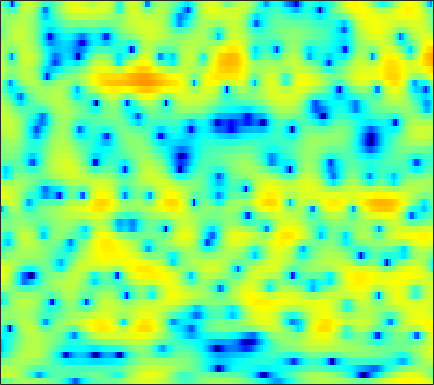

Source data for this figure (header and first rows):
-2.5846, -2.0187, -1.2728, -0.57344, -0.099452, 0.42897, 0.85606, 1.1112, 1.3683, 1.5506, 1.6424, 1.6706, 1.665, 1.5955, 1.5086, 1.3648, 1.1882, 1.0415, 0.81895, 0.57369, 0.29281, 0.052794, -0.31848, -0.74
3.991, 3.999, 3.972, 3.885, 3.773, 3.548, 3.222, 2.899, 2.353, 1.646, 0.7498, -0.06986, -1.406, -3.079, -4.62, -7.156, -10.29, -12.56, -13.1, -10.65, -8.09, -6.562, -5.016, -3.907
2.59, 2.668, 2.739, 2.763, 2.742, 2.65, 2.481, 2.297, 1.97, 1.543, 1.017, 0.5546, -0.1307, -0.8734, -1.437, -2.145, -2.727, -3.042, -3.246, -3.25, -3.117, -2.972, -2.779, -2.609
-1.55, -1.066, -0.4208, 0.1968, 0.6174, 1.106, 1.504, 1.741, 1.968, 2.105, 2.149, 2.126, 2.025, 1.858, 1.693, 1.427, 1.11, 0.8426, 0.4459, 0.004202, -0.5036, -0.93, -1.565, -2.286
-8.721, -6.89, -4.853, -3.168, -2.086, -0.8537, 0.1809, 0.8296, 1.556, 2.13, 2.562, 2.8, 3.003, 3.091, 3.08, 2.966, 2.732, 2.476, 2.029, 1.447, 0.7193, 0.06639, -0.9633, -2.227
-11.34, -9.585, -7.433, -5.519, -4.243, -2.738, -1.442, -0.5953, 0.3772, 1.182, 1.834, 2.224, 2.617, 2.877, 2.982, 3.015, 2.919, 2.762, 2.453, 2.013, 1.45, 0.9499, 0.1702, -0.7357
-10.52, -9.127, -7.438, -5.922, -4.861, -3.563, -2.377, -1.542, -0.5495, 0.3312, 1.08, 1.549, 2.055, 2.418, 2.6, 2.726, 2.729, 2.652, 2.455, 2.154, 1.76, 1.409, 0.8736, 0.271
-6.869, -6.851, -6.779, -6.452, -5.974, -4.989, -3.694, -2.643, -1.282, -0.07504, 0.9284, 1.536, 2.154, 2.555, 2.719, 2.779, 2.681, 2.523, 2.243, 1.901, 1.545, 1.282, 0.9433, 0.5947
-3.686, -5.279, -8.571, -15.17, -29.49, -12.66, -6.363, -3.531, -0.8743, 0.9849, 2.262, 2.909, 3.426, 3.575, 3.459, 3.011, 2.241, 1.459, 0.2097, -1.072, -2.039, -2.293, -1.94, -1.14
0.1154, -0.338, -0.9009, -1.265, -1.265, -0.8812, -0.1439, 0.5269, 1.408, 2.145, 2.681, 2.911, 2.959, 2.684, 2.252, 1.336, -0.04436, -1.479, -4.053, -7.784, -12.77, -13.48, -9.035, -5.458
0.4681, 0.4471, 0.4825, 0.5874, 0.723, 0.9681, 1.268, 1.503, 1.79, 2.001, 2.094, 2.07, 1.9, 1.532, 1.129, 0.413, -0.4693, -1.22, -2.264, -3.221, -3.911, -4.18, -4.179, -3.811
-0.82, -0.7029, -0.3592, 0.1294, 0.5654, 1.137, 1.653, 1.982, 2.332, 2.561, 2.645, 2.606, 2.429, 2.101, 1.743, 1.143, 0.4009, -0.2601, -1.263, -2.352, -3.508, -4.375, -5.338, -5.844
-8.562, -7.387, -4.556, -2.111, -0.7077, 0.7426, 1.778, 2.333, 2.865, 3.197, 3.35, 3.364, 3.255, 3.002, 2.713, 2.202, 1.49, 0.8216, -0.2949, -1.796, -3.848, -5.941, -10.2, -19.6
-5.1, -4.646, -3.116, -1.531, -0.5596, 0.3615, 0.9823, 1.273, 1.466, 1.527, 1.512, 1.456, 1.358, 1.257, 1.14, 0.9499, 0.6937, 0.4457, 0.007553, -0.5671, -1.236, -1.776, -2.452, -2.784
2.087, 1.732, 1.349, 0.9845, 0.6646, 0.1575, -0.5167, -1.092, -1.9, -2.746, -3.423, -3.733, -3.877, -3.749, -3.465, -2.955, -2.403, -1.994, -1.458, -1, -0.5966, -0.3415, 0.01431, 0.3743
5.008, 4.415, 3.49, 2.359, 1.345, -0.2752, -2.303, -4.176, -7.214, -10.84, -14.42, -15.5, -14.4, -12.68, -11.31, -9.416, -7.377, -5.877, -4.101, -2.608, -1.421, -0.6715, 0.1492, 0.7924
6.588, 5.963, 4.941, 3.692, 2.575, 0.7588, -1.534, -3.649, -6.986, -11.06, -15.11, -16.95, -18.48, -22.5, -35.85, -19.85, -12.27, -8.904, -5.73, -3.515, -1.975, -1.165, -0.4563, -0.04393
6.314, 5.908, 5.259, 4.471, 3.75, 2.642, 1.38, 0.3, -1.251, -2.784, -4.243, -5.197, -6.273, -6.935, -6.997, -6.377, -5.12, -4.09, -2.833, -1.867, -1.278, -1.087, -1.236, -1.853
3.079, 3.125, 3.134, 3.018, 2.86, 2.555, 2.16, 1.823, 1.315, 0.7996, 0.3099, -0.01976, -0.3706, -0.5941, -0.6703, -0.6603, -0.5671, -0.4588, -0.3594, -0.3925, -0.6121, -0.9501, -1.681, -2.817
-1.833, -1.081, -0.3213, 0.2483, 0.5981, 0.9649, 1.241, 1.411, 1.576, 1.669, 1.706, 1.683, 1.637, 1.562, 1.484, 1.357, 1.177, 1.024, 0.7712, 0.452, 0.03037, -0.3842, -1.015, -1.798
-4.92, -4.194, -3.486, -2.803, -2.222, -1.312, -0.3453, 0.3396, 1.144, 1.773, 2.235, 2.462, 2.612, 2.59, 2.487, 2.257, 1.953, 1.675, 1.265, 0.8481, 0.4281, 0.1247, -0.3213, -0.8062
-4.918, -6.209, -8.585, -10.18, -8.849, -5.429, -2.385, -0.6326, 1.114, 2.333, 3.109, 3.461, 3.624, 3.498, 3.224, 2.639, 1.867, 1.201, 0.3391, -0.3495, -0.6926, -0.7048, -0.5782, -0.4097
-1.961, -3.361, -5.47, -6.767, -5.992, -3.525, -1.089, 0.438, 1.981, 3.043, 3.671, 3.879, 3.832, 3.413, 2.825, 1.616, -0.2003, -2.07, -5.519, -9.864, -9.989, -7.082, -3.759, -1.603
0.2008, -0.194, -0.5767, -0.6364, -0.4783, -0.02635, 0.5834, 1.03, 1.6, 2.012, 2.218, 2.217, 2.007, 1.509, 0.9386, -0.1146, -1.558, -2.89, -4.901, -6.559, -6.604, -5.501, -3.598, -1.935
-0.3588, -0.557, -0.5995, -0.4453, -0.262, 0.03845, 0.3565, 0.538, 0.6984, 0.7427, 0.6782, 0.5564, 0.3115, -0.01879, -0.3186, -0.7406, -1.199, -1.519, -1.853, -1.988, -1.884, -1.624, -1.12, -0.5355
-3.826, -3.768, -2.833, -1.686, -0.9202, -0.1474, 0.2804, 0.4342, 0.3697, 0.07923, -0.3655, -0.7373, -1.196, -1.49, -1.58, -1.545, -1.376, -1.209, -0.9671, -0.6994, -0.3871, -0.1373, 0.2268, 0.6163
-13.82, -9.53, -3.715, -0.6853, 0.6686, 1.667, 1.978, 1.829, 1.173, -0.01006, -1.708, -3.247, -5.206, -6.012, -5.476, -4.101, -2.741, -1.923, -1.089, -0.4933, -0.03716, 0.2366, 0.5531, 0.858
3.633, 3.441, 3.591, 3.909, 4.089, 4.09, 3.752, 3.189, 2.006, 0.1664, -2.533, -5.361, -10.58, -13.33, -10.3, -6.841, -4.915, -4.124, -3.589, -3.38, -3.322, -3.258, -3.152, -3.098
5.855, 5.53, 5.149, 4.813, 4.543, 4.11, 3.539, 2.984, 2.048, 0.8828, -0.4718, -1.538, -2.869, -3.916, -4.501, -5.205, -6.088, -7.041, -8.883, -11.34, -13.32, -13.23, -11.72, -10.76
5.287, 4.911, 4.465, 4.084, 3.827, 3.492, 3.112, 2.792, 2.268, 1.651, 0.9268, 0.3243, -0.5376, -1.476, -2.251, -3.466, -4.973, -6.421, -8.967, -12.37, -15.4, -14.9, -12.23, -10.26
2.667, 2.048, 1.483, 1.265, 1.304, 1.495, 1.703, 1.801, 1.817, 1.674, 1.39, 1.089, 0.5897, 0.001207, -0.4919, -1.205, -1.984, -2.587, -3.36, -3.991, -4.305, -4.287, -3.945, -3.375
-3.571, -6.054, -8.438, -7.122, -5.122, -2.902, -1.384, -0.644, -0.05236, 0.1711, 0.1281, -0.02684, -0.3368, -0.6863, -0.9279, -1.164, -1.288, -1.293, -1.187, -0.9621, -0.6263, -0.3125, 0.1715, 0.7121
-5.022, -7.328, -9.439, -8.234, -6.371, -4.276, -2.881, -2.243, -1.845, -1.887, -2.294, -2.79, -3.606, -4.399, -4.801, -4.847, -4.278, -3.579, -2.486, -1.381, -0.3447, 0.374, 1.25, 2.031
-1.443, -1.873, -2.24, -2.301, -2.203, -1.996, -1.892, -1.949, -2.303, -3.032, -4.245, -5.554, -8.052, -11.94, -16.3, -17.84, -11.67, -8.369, -5.248, -2.97, -1.207, -0.1165, 1.103, 2.106
-0.3477, -0.315, -0.2986, -0.3185, -0.3689, -0.5194, -0.7993, -1.129, -1.762, -2.662, -3.866, -4.999, -6.794, -8.733, -9.886, -10.08, -8.583, -7.019, -4.962, -3.132, -1.556, -0.5304, 0.6583, 1.658
-0.4104, -0.01291, 0.3634, 0.5595, 0.5955, 0.4835, 0.2002, -0.1336, -0.7273, -1.486, -2.372, -3.08, -4.009, -4.8, -5.2, -5.387, -5.135, -4.685, -3.838, -2.814, -1.724, -0.9143, 0.1076, 1.025
-0.2572, 0.4671, 1.156, 1.564, 1.698, 1.671, 1.41, 1.075, 0.4485, -0.3617, -1.328, -2.122, -3.236, -4.319, -5.029, -5.694, -5.902, -5.7, -5.004, -3.976, -2.793, -1.884, -0.7297, 0.3088
0.7779, 1.596, 2.369, 2.821, 2.964, 2.915, 2.596, 2.19, 1.416, 0.3768, -0.9456, -2.153, -4.074, -6.41, -8.473, -11.43, -13.24, -12.57, -10.08, -7.51, -5.292, -3.847, -2.166, -0.7549
2.135, 2.756, 3.328, 3.62, 3.668, 3.499, 3.085, 2.604, 1.734, 0.5805, -0.9025, -2.264, -4.483, -7.301, -9.938, -14.24, -17.7, -16.74, -13.51, -10.67, -8.209, -6.495, -4.375, -2.515
3.196, 3.512, 3.754, 3.792, 3.689, 3.376, 2.879, 2.375, 1.543, 0.5104, -0.7354, -1.818, -3.465, -5.324, -6.834, -8.904, -10.91, -12.38, -14.27, -15.17, -13.25, -10.59, -7.171, -4.368
3.706, 3.74, 3.647, 3.396, 3.107, 2.611, 1.988, 1.462, 0.7015, -0.1185, -0.9789, -1.67, -2.674, -3.802, -4.753, -6.232, -8.063, -9.815, -12.81, -15.65, -13.55, -10.24, -6.526, -3.744
3.349, 3.148, 2.722, 2.118, 1.553, 0.6829, -0.2837, -0.9972, -1.859, -2.484, -2.831, -2.935, -2.992, -3.082, -3.202, -3.478, -3.842, -4.113, -4.345, -4.238, -3.648, -2.917, -1.76, -0.5664
2.215, 1.807, 1.042, 0.01674, -0.9195, -2.473, -4.369, -6.045, -8.366, -9.534, -8.477, -6.945, -5.001, -3.489, -2.647, -1.808, -1.212, -0.8579, -0.4518, -0.03553, 0.4225, 0.7937, 1.32, 1.833
0.7574, 0.08265, -1.063, -2.404, -3.511, -5.166, -7.193, -9.258, -13.18, -16.26, -12, -8.529, -5.276, -3.033, -1.799, -0.5832, 0.2771, 0.7406, 1.208, 1.569, 1.874, 2.081, 2.361, 2.598
-0.121, -1.444, -3.729, -6.236, -7.761, -8.218, -7.508, -6.849, -5.968, -4.998, -3.809, -2.8, -1.441, -0.2615, 0.4351, 1.095, 1.473, 1.605, 1.648, 1.582, 1.52, 1.526, 1.61, 1.802
1.145, -0.5797, -3.886, -9.1, -14.22, -11.57, -6.52, -4.097, -1.915, -0.3905, 0.7653, 1.432, 2.134, 2.58, 2.709, 2.597, 2.133, 1.584, 0.582, -0.6047, -1.708, -2.207, -2.216, -1.518
3.165, 2.222, 0.865, -0.3574, -0.962, -1.052, -0.4667, 0.1707, 1.084, 1.925, 2.614, 2.999, 3.25, 3.165, 2.877, 2.146, 0.9433, -0.3566, -2.779, -6.382, -12.3, -20.56, -15.53, -9.56
3.895, 3.147, 2.146, 1.277, 0.8425, 0.6086, 0.7647, 1.089, 1.687, 2.304, 2.802, 3.043, 3.114, 2.861, 2.446, 1.55, 0.224, -1.094, -3.285, -5.875, -8.556, -10.13, -11.05, -10.89
4.287, 3.096, 1.27, -0.7091, -1.935, -2.525, -1.616, -0.4068, 1.179, 2.447, 3.339, 3.721, 3.911, 3.764, 3.412, 2.602, 1.452, 0.3888, -1.311, -3.254, -5.42, -7.188, -9.733, -12.84
4.163, 2.674, -0.003711, -4.119, -9.28, -14.4, -5.881, -2.27, 0.7345, 2.611, 3.752, 4.247, 4.51, 4.385, 4.041, 3.279, 2.216, 1.231, -0.3086, -2.127, -4.193, -5.855, -8.357, -11.15
3.109, 2.391, 1.322, 0.307, -0.2327, -0.397, 0.1818, 0.9343, 1.983, 2.84, 3.4, 3.636, 3.659, 3.32, 2.864, 2.015, 0.8532, -0.2037, -1.808, -3.569, -5.475, -6.88, -8.532, -9.842
1.27, 1.432, 1.629, 1.802, 1.949, 2.217, 2.562, 2.829, 3.149, 3.382, 3.469, 3.392, 3.081, 2.511, 1.905, 0.8329, -0.556, -1.801, -3.776, -6.129, -8.803, -10.94, -13.37, -14.15
-1.59, -0.3865, 0.871, 1.798, 2.335, 2.911, 3.344, 3.575, 3.775, 3.834, 3.727, 3.502, 3.021, 2.329, 1.636, 0.4501, -1.01, -2.346, -4.492, -7.186, -10.67, -14.29, -21.6, -21.64
-2.657, -1.165, 0.3265, 1.439, 2.085, 2.736, 3.195, 3.446, 3.651, 3.683, 3.527, 3.3, 2.814, 2.099, 1.418, 0.3249, -0.9944, -2.119, -3.769, -5.503, -7.204, -8.35, -9.399, -9.581
-0.7105, -0.1033, 0.6057, 1.22, 1.626, 2.095, 2.496, 2.75, 2.991, 3.1, 3.046, 2.893, 2.481, 1.817, 1.166, 0.09176, -1.212, -2.269, -3.725, -5.104, -6.151, -6.591, -6.732, -6.402
0.688, 0.6202, 0.5593, 0.5213, 0.552, 0.7498, 1.145, 1.517, 2.049, 2.528, 2.84, 2.881, 2.681, 2.158, 1.513, 0.2984, -1.324, -2.852, -5.273, -7.959, -10.09, -10.23, -8.66, -6.611
0.431, -0.2594, -1.31, -2.519, -3.394, -3.95, -3.166, -1.891, 0.003738, 1.592, 2.704, 3.202, 3.45, 3.215, 2.708, 1.583, -0.1223, -1.857, -4.956, -9.428, -15.3, -14.79, -9.779, -6.238
-2.41, -3.317, -4.89, -7.326, -10.52, -20.44, -12.61, -6.807, -2.277, 0.54, 2.33, 3.222, 3.86, 3.933, 3.68, 2.927, 1.744, 0.6203, -1.108, -2.859, -4.295, -4.94, -5.053, -4.468
